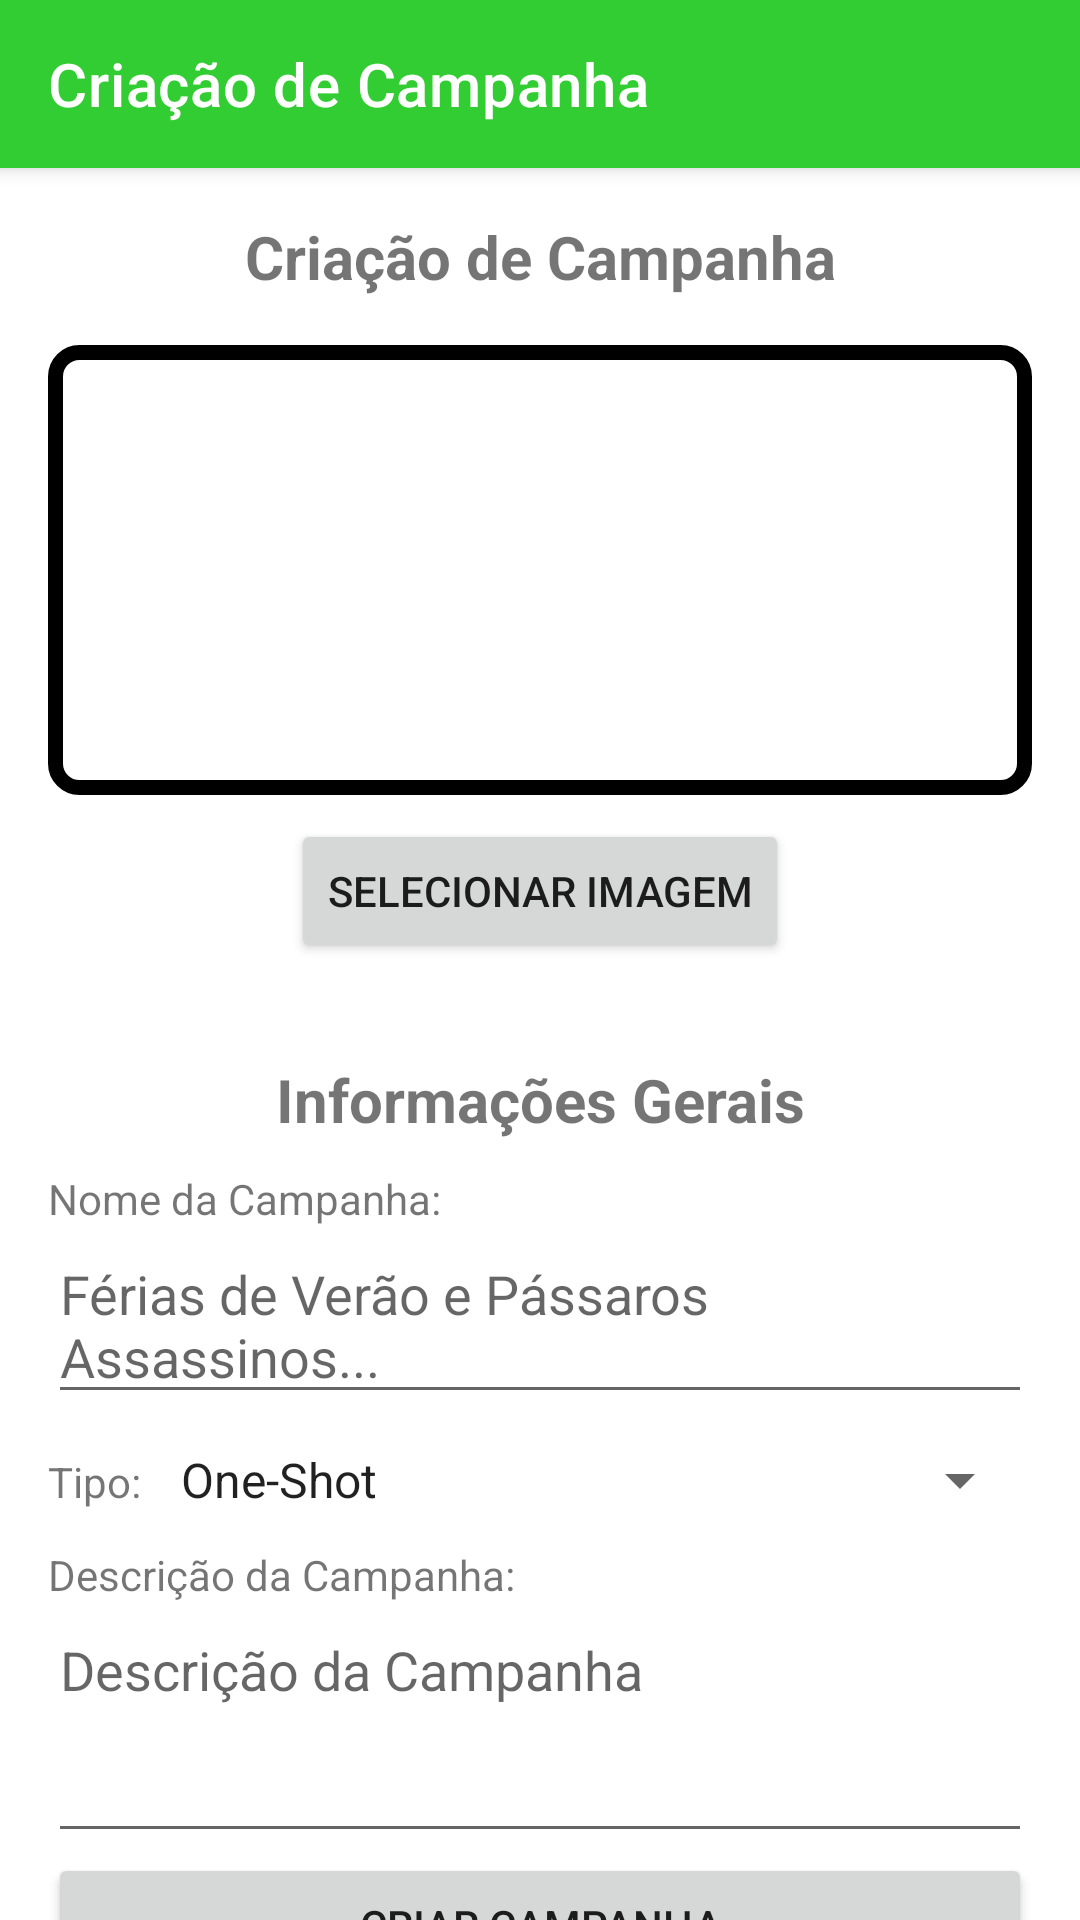

Produce the Android XML layout that renders to this screen, including the resource entries it uses.
<!-- AndroidManifest.xml: application theme Theme.AndroidAppTemplate -->
<!-- res/layout/fragment_campaign_creation.xml -->
<?xml version="1.0" encoding="utf-8"?>
<androidx.coordinatorlayout.widget.CoordinatorLayout
    xmlns:android="http://schemas.android.com/apk/res/android"
    xmlns:app="http://schemas.android.com/apk/res-auto"
    xmlns:tools="http://schemas.android.com/tools"
    android:layout_width="match_parent"
    android:layout_height="match_parent"
    android:fillViewport="true"
    tools:context=".ui.campaing.CampaignCreateFragment"
    >

    <com.google.android.material.appbar.AppBarLayout
        android:layout_width="match_parent"
        android:layout_height="wrap_content"
        android:theme="@style/ThemeOverlay.MaterialComponents.Dark.ActionBar">

        <androidx.appcompat.widget.Toolbar
            android:id="@+id/createCampaignToolbar"
            android:layout_width="match_parent"
            android:layout_height="?attr/actionBarSize"
            android:background="?attr/colorPrimary"
            app:title="Criação de Campanha"
            app:titleTextColor="@android:color/white"/>

    </com.google.android.material.appbar.AppBarLayout>

    <androidx.core.widget.NestedScrollView
        android:layout_width="match_parent"
        android:layout_height="match_parent"
        android:fillViewport="true">

        <androidx.constraintlayout.widget.ConstraintLayout
            android:layout_width="match_parent"
            android:layout_height="wrap_content"
            android:paddingStart="16dp"
            android:paddingEnd="16dp"
            android:paddingTop="40dp"
            android:paddingBottom="10dp">

            <TextView
                android:id="@+id/text_campaign"
                android:layout_width="wrap_content"
                android:layout_height="wrap_content"
                android:layout_marginTop="32dp"
                android:textAlignment="center"
                android:textSize="20sp"
                android:text="Criação de Campanha"
                android:textStyle="bold"
                app:layout_constraintEnd_toEndOf="parent"
                app:layout_constraintStart_toStartOf="parent"
                app:layout_constraintTop_toTopOf="parent" />

            <ImageView
                android:id="@+id/image_campaign"
                android:layout_width="match_parent"
                android:layout_height="150dp"
                android:layout_marginTop="16dp"
                android:layout_marginBottom="32dp"
                android:contentDescription="Campaign Photo"
                android:scaleType="centerCrop"
                android:src="@drawable/border_background"
                app:layout_constraintEnd_toEndOf="parent"
                app:layout_constraintStart_toStartOf="parent"
                app:layout_constraintTop_toBottomOf="@id/text_campaign" />

            <Button
                android:id="@+id/button_select_image_campaign"
                android:layout_width="wrap_content"
                android:layout_height="wrap_content"
                android:layout_marginTop="8dp"
                android:text="Selecionar Imagem"
                app:layout_constraintEnd_toEndOf="parent"
                app:layout_constraintStart_toStartOf="parent"
                app:layout_constraintTop_toBottomOf="@id/image_campaign" />

            <LinearLayout
                android:layout_width="match_parent"
                android:layout_height="wrap_content"
                android:orientation="vertical"
                app:layout_constraintEnd_toEndOf="parent"
                app:layout_constraintStart_toStartOf="parent"
                app:layout_constraintTop_toBottomOf="@id/button_select_image_campaign">

                <TextView
                    android:layout_width="match_parent"
                    android:layout_height="wrap_content"
                    android:layout_marginTop="32dp"
                    android:textAlignment="center"
                    android:textSize="20sp"
                    android:textStyle="bold"
                    android:text="Informações Gerais" />

                <LinearLayout
                    android:layout_width="match_parent"
                    android:layout_height="wrap_content"
                    android:orientation="vertical"
                    android:layout_marginTop="10dp">

                    <TextView
                        android:layout_width="match_parent"
                        android:layout_height="wrap_content"
                        android:layout_weight="1"
                        android:text="Nome da Campanha: "/>

                    <EditText
                        android:id="@+id/campaignName"
                        android:layout_width="match_parent"
                        android:layout_height="wrap_content"
                        android:hint="Férias de Verão e Pássaros Assassinos..."
                        app:layout_constraintEnd_toEndOf="parent"
                        app:layout_constraintStart_toStartOf="parent"
                        app:layout_constraintTop_toBottomOf="@id/text_generalInfo" />

                </LinearLayout>


                <LinearLayout
                    android:layout_width="match_parent"
                    android:layout_height="wrap_content"
                    android:orientation="horizontal"
                    android:layout_marginTop="10dp">

                    <TextView
                        android:layout_width="0dp"
                        android:layout_height="wrap_content"
                        android:layout_weight="1"
                        android:text="Tipo: "/>

                    <Spinner
                        android:id="@+id/campaignType"
                        android:layout_width="0dp"
                        android:layout_height="wrap_content"
                        android:layout_weight="8"
                        android:entries="@array/campaign_types"/>

                </LinearLayout>

                <LinearLayout
                    android:layout_width="match_parent"
                    android:layout_height="wrap_content"
                    android:orientation="vertical"
                    android:layout_marginTop="10dp">

                    <TextView
                        android:layout_width="match_parent"
                        android:layout_height="wrap_content"
                        android:layout_weight="1"
                        android:text="Descrição da Campanha: "/>

                    <EditText
                        android:id="@+id/campaignDescription"
                        android:layout_width="match_parent"
                        android:layout_height="wrap_content"
                        android:hint="Descrição da Campanha"
                        android:minLines="3"
                        android:gravity="top"
                        app:layout_constraintEnd_toEndOf="parent"
                        app:layout_constraintStart_toStartOf="parent" />

                </LinearLayout>



                <Button
                    android:id="@+id/saveCampaignBtn"
                    android:layout_width="match_parent"
                    android:layout_height="wrap_content"
                    android:text="Criar Campanha"
                    app:layout_constraintTop_toBottomOf="@id/campaignDescription"
                    app:layout_constraintStart_toStartOf="parent"
                    app:layout_constraintEnd_toEndOf="parent"/>



            </LinearLayout>

        </androidx.constraintlayout.widget.ConstraintLayout>

    </androidx.core.widget.NestedScrollView>
</androidx.coordinatorlayout.widget.CoordinatorLayout>
<!-- resources referenced by this layout -->
<resources>
  <string-array name="campaign_types">
          <item>One-Shot</item>
          <item>Campanha</item>
      </string-array>
  <!-- drawable border_background (drawable) -->
  <?xml version="1.0" encoding="utf-8"?>
  <shape xmlns:android="http://schemas.android.com/apk/res/android">
      <stroke android:width="5dp" android:color="@color/orange" /> 
      <corners android:radius="8dp" /> 
      <solid android:color="#FFFFFF" /> 
  </shape>
  <style name="Theme.AndroidAppTemplate" parent="Theme.MaterialComponents.DayNight.DarkActionBar">
          
          <item name="colorPrimary">@color/lime</item>
          <item name="colorPrimaryVariant">@color/purple_700</item>
          <item name="colorOnPrimary">@color/white</item>
          
          <item name="colorSecondary">@color/teal_200</item>
          <item name="colorSecondaryVariant">@color/teal_700</item>
          <item name="colorOnSecondary">@color/black</item>
          
          <item name="android:statusBarColor">?attr/colorPrimaryVariant</item>
          
      </style>
  <color name="lime">#32CD32</color>
  <color name="purple_700">#FF3700B3</color>
  <color name="white">#FFFFFFFF</color>
  <color name="teal_200">#FF03DAC5</color>
  <color name="teal_700">#FF018786</color>
  <color name="black">#FF000000</color>
</resources>
